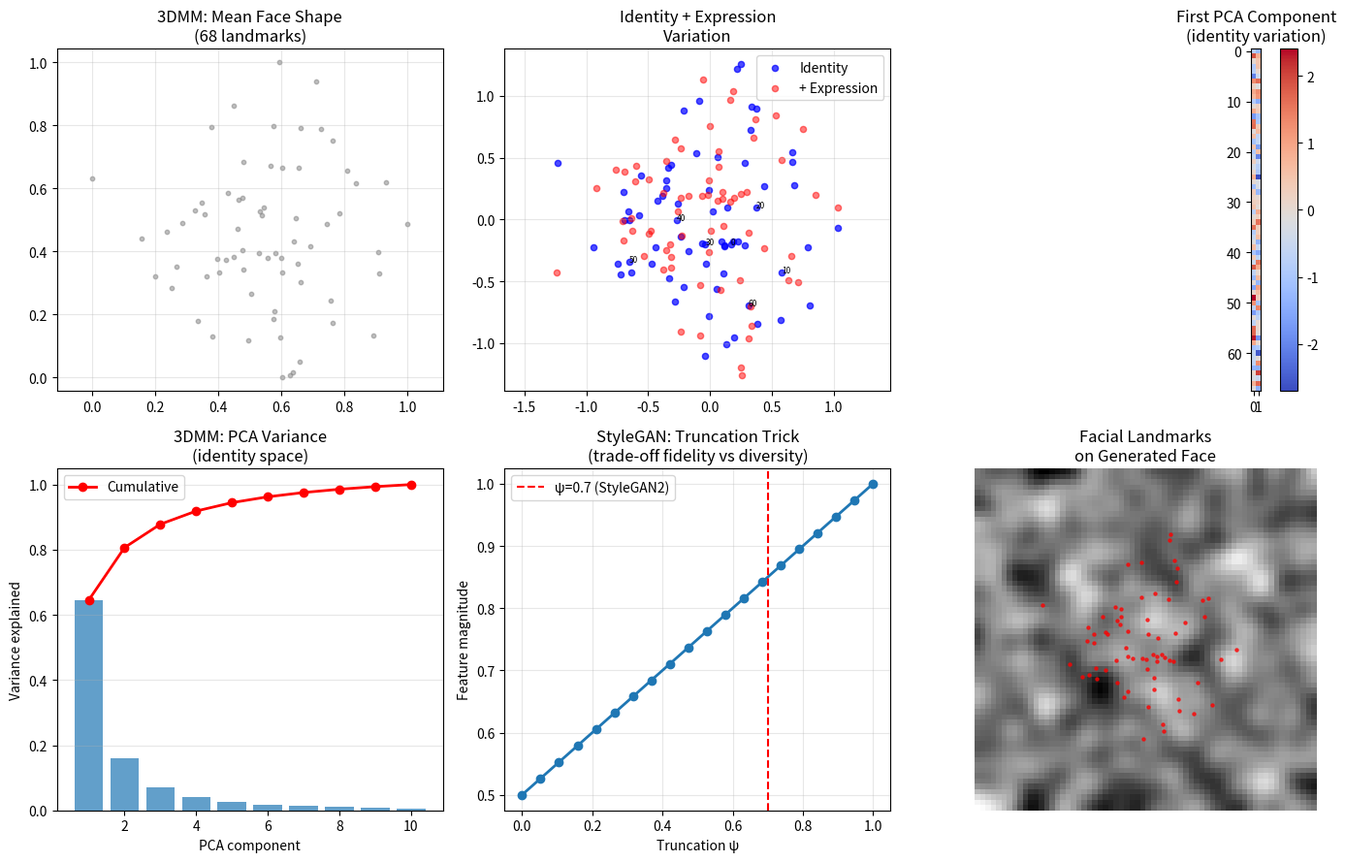

Python code for this plot: (Note: this script raises an exception after producing the figure.)
"""08.16 Neural face models: 3DMM, FaceGAN, style-based."""
import numpy as np
import matplotlib.pyplot as plt
from scipy.ndimage import gaussian_filter

np.random.seed(42)

n_landmarks = 68
shape_mean = np.random.randn(n_landmarks, 2) * 0.5
shape_pca = np.random.randn(n_landmarks * 2, 10)
shape_coeffs = np.random.randn(10) * 0.5
shape = shape_mean + (shape_pca @ shape_coeffs).reshape(n_landmarks, 2) * 0.1

expr_basis = np.random.randn(n_landmarks * 2, 5)
expr_coeffs = np.random.randn(5) * 0.3
expression = (expr_basis @ expr_coeffs).reshape(n_landmarks, 2) * 0.05

final_shape = shape + expression
final_shape[:, 1] *= -1

n_latent = 512
w_latent = np.random.randn(n_latent)
style_mixing = np.random.randn(8, n_latent)

img_size = 64
face_img = gaussian_filter(np.random.randn(img_size, img_size), sigma=2)
face_img = (face_img - face_img.min()) / (face_img.max() - face_img.min())

fig, axes = plt.subplots(2, 3, figsize=(14, 9))

mean_face = (shape_mean - shape_mean.min(axis=0)) / (shape_mean.max(axis=0) - shape_mean.min(axis=0))
axes[0, 0].scatter(mean_face[:, 0], mean_face[:, 1], c="gray", s=10, alpha=0.5)
axes[0, 0].set_title("3DMM: Mean Face Shape\n(68 landmarks)")
axes[0, 0].axis("equal")
axes[0, 0].grid(True, alpha=0.3)

axes[0, 1].scatter(shape[:, 0], shape[:, 1], c="blue", s=20, alpha=0.7,
                  label="Identity")
for i in range(0, n_landmarks, 10):
    axes[0, 1].annotate(str(i), (shape[i, 0], shape[i, 1]), fontsize=6)
axes[0, 1].scatter(final_shape[:, 0], final_shape[:, 1], c="red", s=20, alpha=0.5,
                  label="+ Expression")
axes[0, 1].set_title("Identity + Expression\nVariation")
axes[0, 1].legend()
axes[0, 1].axis("equal")
axes[0, 1].grid(True, alpha=0.3)

im = axes[0, 2].imshow(shape_pca.reshape(n_landmarks, 2, 10)[:, :, 0], cmap="coolwarm")
axes[0, 2].set_title("First PCA Component\n(identity variation)")
plt.colorbar(im, ax=axes[0, 2])

latent_dims = np.arange(1, 11)
explained_var = 1 / latent_dims**2
explained_var /= explained_var.sum()
axes[1, 0].bar(latent_dims, explained_var, alpha=0.7)
axes[1, 0].plot(latent_dims, np.cumsum(explained_var), "ro-", lw=2, label="Cumulative")
axes[1, 0].set_xlabel("PCA component")
axes[1, 0].set_ylabel("Variance explained")
axes[1, 0].set_title("3DMM: PCA Variance\n(identity space)")
axes[1, 0].legend()
axes[1, 0].grid(True, axis="y", alpha=0.3)

truncation_psi = np.linspace(0, 1, 20)
truncation_effect = truncation_psi * 0.5 + 0.5
axes[1, 1].plot(truncation_psi, truncation_effect, "o-", lw=2)
axes[1, 1].axvline(0.7, color="r", ls="--", label="ψ=0.7 (StyleGAN2)")
axes[1, 1].set_xlabel("Truncation ψ")
axes[1, 1].set_ylabel("Feature magnitude")
axes[1, 1].set_title("StyleGAN: Truncation Trick\n(trade-off fidelity vs diversity)")
axes[1, 1].legend()
axes[1, 1].grid(True, alpha=0.3)

axes[1, 2].imshow(face_img, cmap="gray")
axes[1, 2].scatter(final_shape[:, 0] * img_size / 4 + img_size/2,
                   final_shape[:, 1] * img_size / 4 + img_size/2,
                   c="red", s=5, alpha=0.7)
axes[1, 2].set_title("Facial Landmarks\non Generated Face")
axes[1, 2].axis("off")

plt.tight_layout()
plt.savefig("../../assets/phase08/16-neural-face-models.png")
plt.close()

print("=" * 60)
print("NEURAL FACE MODELS")
print("=" * 60)
print(f"\n3D Morphable Model (3DMM):")
print(f"  Shape: {n_landmarks} landmarks × 2D")
print(f"  Identity PCA dims: {shape_pca.shape[1]}")
print(f"  Expression dims: {expr_basis.shape[1]}")
print(f"  Total params: {shape_pca.shape[1] + expr_basis.shape[1]}")

print(f"\nPCA variance explained:")
for i in range(5):
    print(f"  PC{i+1}: {explained_var[i]*100:.1f}%")

print(f"\nFace generation approaches:")
print(f"  • 3DMM: PCA-based face model")
print(f"    → Identity + expression + texture")
print(f"  • StyleGAN: style-based generator")
print(f"    → W-space latent (512-dim)")
print(f"    → Style mixing for local control")
print(f"    → Truncation trick (ψ=0.7)")
print(f"  • Face reenactment: expression transfer")
print(f"  • NeRFace: NeRF for faces")
